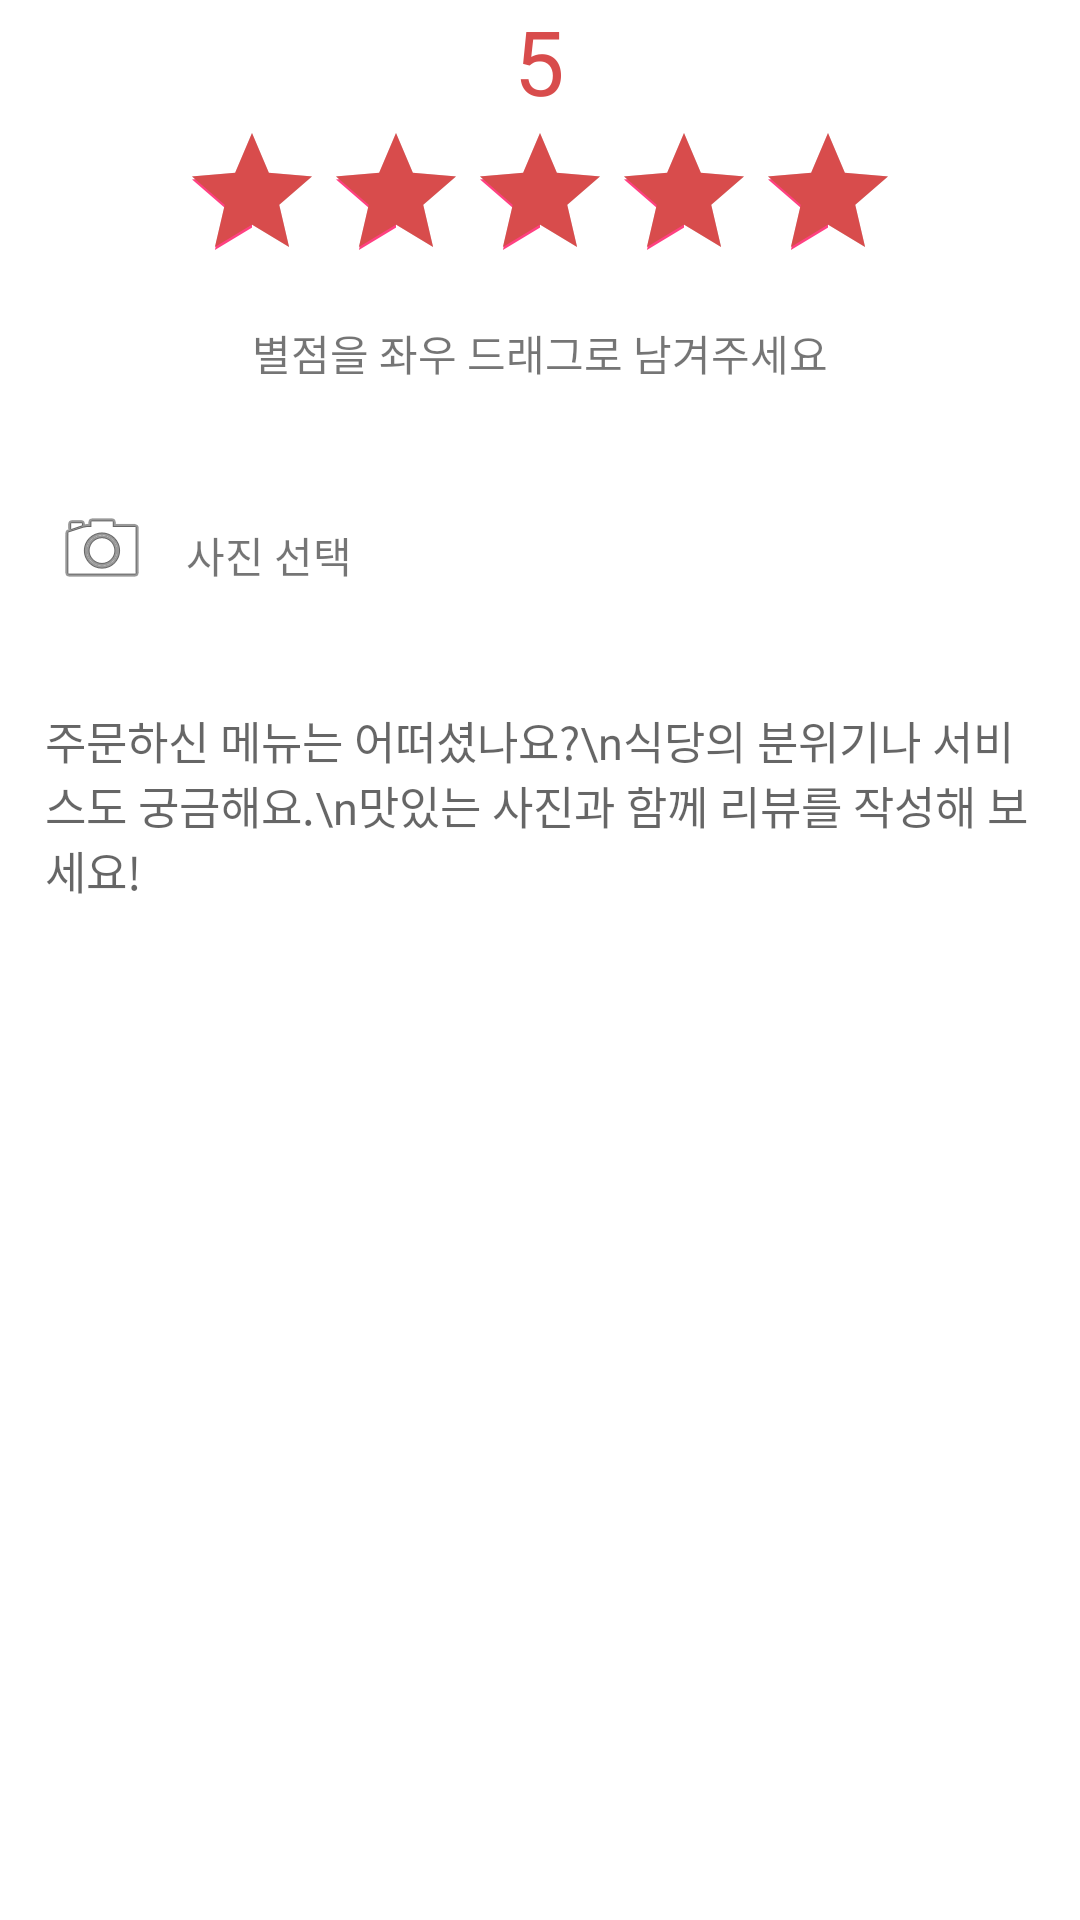

Write the Android layout XML for this screen, with the resource values it uses.
<!-- AndroidManifest.xml: application theme AppTheme -->
<!-- res/layout/activity_reviewinfo.xml -->
<?xml version="1.0" encoding="utf-8"?>
<RelativeLayout xmlns:android="http://schemas.android.com/apk/res/android"
    xmlns:app="http://schemas.android.com/apk/res-auto"
    android:layout_width="match_parent"
    android:layout_height="match_parent"
    android:orientation="horizontal"
    android:background="@color/cardview_light_background"
    >
    <ScrollView
        android:id="@+id/down"
        android:layout_width="match_parent"
        android:layout_height="match_parent"
        android:layout_alignParentTop="true"
        android:layout_alignParentStart="true">
    <LinearLayout
        android:id="@+id/up"
        android:layout_width="match_parent"
        android:layout_height="wrap_content"
        android:orientation="vertical"
        >
    <TextView
        android:id="@+id/text"
        android:layout_width="wrap_content"
        android:layout_height="wrap_content"
        android:text="5"
        android:layout_gravity="center"
        android:textSize="30sp"
        android:textColor="#d84c4c"/>
    <RatingBar
        android:id="@+id/ratingBar"
        android:layout_below="@+id/text"
        android:layout_width="wrap_content"
        android:layout_height="wrap_content"
        style="?android:attr/rating"
        android:numStars="5"
        android:stepSize="1"
        android:progressTint="#d84c4c"
        android:rating="5"
        android:max="5"
        android:layout_gravity="center"/>

        <LinearLayout
            android:id="@+id/toplinear"
            android:layout_marginTop="10dp"
            android:layout_width="match_parent"
            android:layout_height="wrap_content"
            android:orientation="horizontal"
            android:layout_below="@+id/ratingBar"
            android:background="@color/cardview_light_background"
            >
                <TextView
                    android:layout_width="match_parent"
                    android:layout_height="wrap_content"
                    android:text="별점을 좌우 드래그로 남겨주세요"
                    android:gravity="center"
                    />

        </LinearLayout>

        <TextView
            android:id="@+id/line"
            android:layout_below="@id/toplinear"
            android:background="@color/com_facebook_button_border_color_focused"
            android:layout_width="match_parent"
            android:layout_height="1dp"
            android:layout_marginTop="20dp"
            android:layout_marginLeft="20dp"
            android:layout_marginRight="20dp"
            android:gravity="start"
            android:textStyle="bold"
            android:text=""/>

    <LinearLayout
        android:id="@+id/middle"
        android:layout_width="match_parent"
        android:layout_height="wrap_content"
        android:layout_margin="10dp"
        android:layout_below="@+id/line"
        android:orientation="horizontal">

        <ImageView
            android:id="@+id/camera"
            android:layout_width="48dp"
            android:layout_height="48dp"
            android:layout_gravity=""
            android:layout_marginBottom="4dp"
            android:layout_marginRight="4dp"
            android:elevation="4dp"
            android:padding="8dp"
            android:scaleType="fitCenter"
            android:src="@android:drawable/ic_menu_camera" />

        <TextView
            android:id="@+id/pick"
            android:layout_width="match_parent"
            android:layout_height="match_parent"
            android:gravity="center_vertical"
            android:text="사진 선택" />
    </LinearLayout>

    <LinearLayout
        android:id="@+id/layout2"
        android:layout_below="@+id/middle"
        android:layout_width="match_parent"
        android:layout_height="wrap_content"
        >
        <HorizontalScrollView
            android:id="@+id/hori"
            android:layout_width="match_parent"
            android:layout_height="120dp"
            android:visibility="gone"
            android:layout_marginLeft="10dp"
            android:layout_marginRight="10dp"
            >
        </HorizontalScrollView>

    </LinearLayout>
    <EditText
        android:id="@+id/edittext"
        android:textSize="15sp"
        android:layout_width="match_parent"
        android:layout_height="200dp"
        android:layout_marginBottom="20dp"
        android:maxLength="500"
        android:gravity="top"
        android:scrollbars="vertical"
        android:layout_margin="15dp"
        android:background="@color/cardview_light_background"
        android:hint="주문하신 메뉴는 어떠셨나요?\n식당의 분위기나 서비스도 궁금해요.\n맛있는 사진과 함께 리뷰를 작성해 보세요!"/>

    </LinearLayout>
    </ScrollView>
    <LinearLayout
        android:layout_width="match_parent"
        android:layout_height="wrap_content"
        android:layout_alignParentBottom="true"
        android:layout_alignParentStart="true"
        >
        <Button
            android:id="@+id/bt_finish"
            android:layout_width="match_parent"
            android:layout_height="50dp"
            android:textColor="@android:color/background_light"
            android:background="@color/com_facebook_button_border_color_focused"
            android:text="완료"
            android:textStyle="bold"
            android:textSize="20sp" />
    </LinearLayout>
</RelativeLayout>
<!-- resources referenced by this layout -->
<resources>
  <style name="AppTheme" parent="Theme.AppCompat.Light.DarkActionBar">
          
          <item name="colorPrimary">@color/colorPrimary</item>
          <item name="colorPrimaryDark">@color/colorPrimaryDark</item>
          <item name="colorAccent">@color/colorAccent</item>
          <item name="windowActionBar">false</item>
          <item name="windowNoTitle">true</item>
      </style>
  <color name="colorPrimary">#3F51B5</color>
  <color name="colorPrimaryDark">#303F9F</color>
  <color name="colorAccent">#FF4081</color>
</resources>
